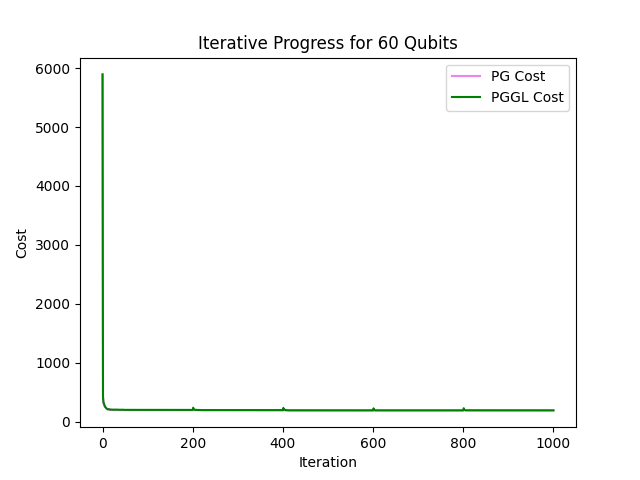

The file beside this chart, header and first rows:
iteration, PG_cost, PGGL_cost
0, 5894, 5894
1, 384.0, 423.0
2, 310.0, 335.0
3, 289.0, 311.0
4, 266.0, 283.0
5, 252.0, 264.0
6, 248.0, 250.0
7, 237.0, 241.0
8, 226.0, 234.0
9, 219.0, 223.0
10, 211.0, 218.0
11, 206.0, 214.0
12, 206.0, 212.0
13, 206.0, 210.0
14, 206.0, 210.0
15, 202.0, 210.0
16, 200.0, 206.0
17, 198.0, 206.0
18, 197.0, 206.0
19, 197.0, 206.0
20, 197.0, 204.0
21, 197.0, 204.0
22, 197.0, 204.0
23, 197.0, 204.0
24, 197.0, 204.0
25, 197.0, 204.0
26, 197.0, 204.0
27, 197.0, 204.0
28, 197.0, 204.0
29, 197.0, 204.0
30, 197.0, 204.0
31, 197.0, 204.0
32, 197.0, 204.0
33, 197.0, 204.0
34, 197.0, 204.0
35, 197.0, 202.0
36, 197.0, 202.0
37, 197.0, 202.0
38, 197.0, 202.0
39, 197.0, 202.0
40, 197.0, 202.0
41, 197.0, 202.0
42, 197.0, 202.0
43, 197.0, 202.0
44, 197.0, 202.0
45, 197.0, 202.0
46, 197.0, 202.0
47, 197.0, 202.0
48, 197.0, 200.0
49, 197.0, 200.0
50, 197.0, 200.0
51, 197.0, 200.0
52, 197.0, 200.0
53, 197.0, 200.0
54, 197.0, 200.0
55, 197.0, 200.0
56, 197.0, 200.0
57, 197.0, 200.0
58, 197.0, 200.0
59, 197.0, 200.0
... 941 more rows
